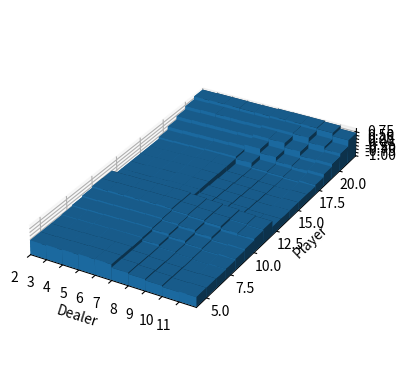

Reproduce this figure in Python.
import numpy as np
import matplotlib.pyplot as plt


# first row is for start card of 2, then goes on until 11
from matplotlib import cm

dealer_sum_probabilities = np.array([[0.12, 0.12, 0.12, 0.11, 0.11, 0.41],
                                    [0.12, 0.12, 0.12, 0.11, 0.10, 0.43],
                                    [0.11, 0.12, 0.11, 0.11, 0.10, 0.45],
                                    [0.10, 0.11, 0.11, 0.10, 0.10, 0.47],
                                    [0.13, 0.10, 0.10, 0.10, 0.09, 0.47],
                                    [0.36, 0.13, 0.08, 0.08, 0.07, 0.29],
                                    [0.12, 0.36, 0.13, 0.07, 0.07, 0.27],
                                    [0.11, 0.12, 0.35, 0.12, 0.06, 0.25],
                                    [0.10, 0.11, 0.11, 0.34, 0.11, 0.23],
                                    [0.10, 0.10, 0.10, 0.10, 0.33, 0.27], ])


def get_init_value():
    # value is a map between a tuple of (X,Y) or "win", "lose", "draw" and a value, we initialize all values with zero
    value = dict()
    for X in range(4, 22):
        for Y in range(2, 12):
            value[(X, Y)] = 0

    # initialize values we already know for the final states to speed up:
    value["win"] = 1
    value["lose"] = -1
    value["draw"] = 0

    return value


def card_probability(card):
    if 2<= card <= 9 or card == 11:
        return 1/13
    else:  # (card == 10)
        return 4/13


def compute_dealer_sum_probabilities(dealer_start_card):
    # return list of probabilities for the dealer sums to be 17, 18, 19, 20, 21, 22
    return dealer_sum_probabilities[dealer_start_card-2]


def p_next_state_at_stick(state):
    # return probability of next state at stick
    curr_dealer_sum_prob = compute_dealer_sum_probabilities(state[1])
    p_win, p_lose, p_draw = 0, 0, 0

    for i, prob in enumerate(curr_dealer_sum_prob):
        sum = i + 17
        if sum > 21:
            p_win += prob
            continue
        if state[0] == sum:
            p_draw += prob
        if state[0] > sum:
            p_win += prob
        if state[0] < sum:
            p_lose += prob

    return p_win, p_lose, p_draw


def p_next_state_at_hit(state):
    # return probability of next state at hit as a dictionary where the key is
    # the next state and the value is the probability

    X = state[0]
    p_next_state = dict()
    p_next_state["lose"] = 0

    for nextX in range(X+2, X+12):
        card = nextX - X
        if nextX > 21:
            p_next_state["lose"] += card_probability(card)
            continue

        p_next_state[(nextX, state[1])] = card_probability(card)

    assert(np.abs(sum(p_next_state.values()) - 1) < 0.00001)
    return p_next_state


def perform_one_value_iteration(value):
    policy_is_stick = dict()

    for state in value.keys():
        if state == "win" or state == "lose" or state == "draw":
            continue
        else:
            p_win, p_lose, p_draw = p_next_state_at_stick(state)
            new_value_stick = p_win * 1 + p_lose * (-1) + p_draw * 0

            p_next_states_at_hit = p_next_state_at_hit(state)
            new_value_hit = 0
            for next_state in p_next_states_at_hit.keys():
                new_value_hit += p_next_states_at_hit[next_state] * value[next_state]

            value[state] = max(new_value_stick, new_value_hit)
            policy_is_stick[state] = new_value_hit < new_value_stick

    return value, policy_is_stick


if __name__ == "__main__":
    value = get_init_value()

    for i in range(200):
        value, policy_is_stick = perform_one_value_iteration(value)

    # plot value:
    player, dealer, V = [], [], []
    for state in value.keys():
        if state == "win" or state == "lose" or state == "draw":
            continue

        player.append(state[0])
        dealer.append(state[1])
        V.append(value[state])
    player = np.array(player)
    dealer = np.array(dealer)
    V = np.array(V)

    fig, ax = plt.subplots(subplot_kw={"projection": "3d"})
    bottom = -np.ones_like(V)

    surf = ax.bar3d(dealer, player, bottom, 1, 1, V+1, cmap='viridis')
    ax.set_xlabel("Dealer")
    ax.set_ylabel("Player")
    plt.show()

    policy = np.zeros((18, 10))
    for state in policy_is_stick.keys():
        if state == "win" or state == "lose" or state == "draw":
            continue
        policy[state[0] - 4, state[1] - 2] = policy_is_stick[state]

    plt.imshow(policy, cmap='gray', extent=[2, 12, 4, 22])
    plt.xticks(np.arange(2, 12, 1))
    plt.xlabel("Dealer")
    plt.ylabel("Player")
    plt.show()


